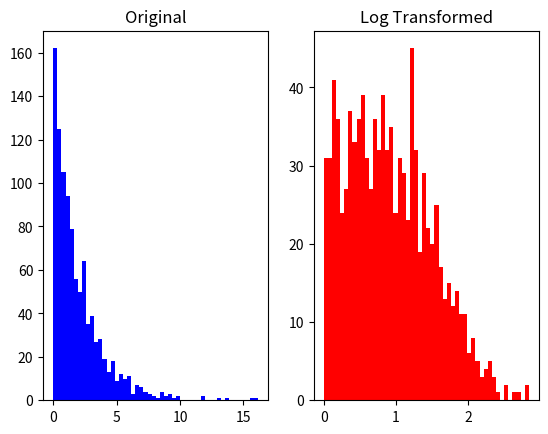

Write Python code to recreate this figure.
import numpy as np
import matplotlib.pyplot as plt

data = np.random.exponential(scale = 2.0, size = 1000)

print(data)
print(data.shape)
print(np.min(data), np.max(data))

log_data = np.log1p(data)

plt.subplot(1, 2, 1)
plt.hist(data, bins = 50, color = 'blue')
plt.title('Original')

plt.subplot(1, 2, 2)
plt.hist(log_data, bins = 50, color = 'red')
plt.title('Log Transformed')

plt.show()